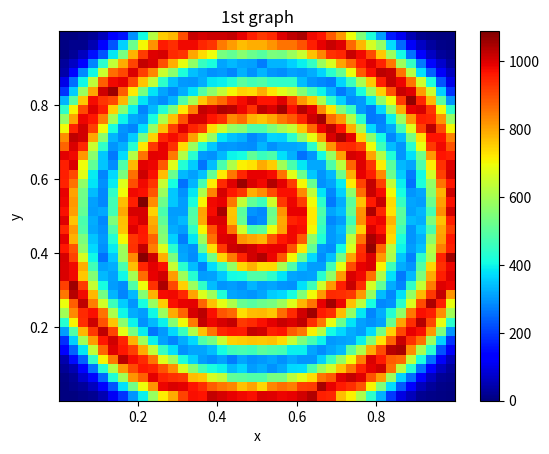

Python code for this plot:
#coding: utf-8
import numpy as np
import matplotlib.pyplot as plt
import matplotlib.cm as cm
from tqdm import tqdm

class Sampler:
    def __init__(self):
        self.__maker = Sampler.__Maker()
    def sample(self):
        return next(self.__maker)
    def __Maker():
        while True:
            x = np.random.uniform()
            y = np.random.uniform()
            z = np.random.uniform()
            if z < Sampler.__prob(x, y):
                yield x, y
    def __prob(x, y):
        delta_r = 0.2
        top_num = 3
        sigma = 0.05
        
        rx = x - 0.5
        ry = y - 0.5
        r = (rx ** 2 + ry ** 2) ** 0.5

        ret = 0.0
        for i in range(top_num):
            ret += np.exp(- ((r - (i + 0.5) * delta_r) ** 2) / (2 * sigma ** 2))
        return ret

def main():
    SAMPLE_NUM = 999999
    s = Sampler()
    x_vec = np.zeros(SAMPLE_NUM, dtype = np.float32)
    y_vec = np.zeros(SAMPLE_NUM, dtype = np.float32)
    for i in tqdm(range(SAMPLE_NUM)):
        x, y = s.sample()
        x_vec[i] = x
        y_vec[i] = y
    
    fig = plt.figure()
    ax = fig.add_subplot(111)

    H = ax.hist2d(x_vec, y_vec, bins=40, cmap=cm.jet)
    ax.set_title('1st graph')
    ax.set_xlabel('x')
    ax.set_ylabel('y')
    fig.colorbar(H[3],ax=ax)
    plt.show()

if __name__ == "__main__":
    main()
    print("Done.")
